Run: headless pygame with SDL's dummy video driver; simulated clock (each Clock.tick advances the game by its frame time, no real sleeping); random seed 0; keys injected as events and as key.get_pressed() state; no mouse input.
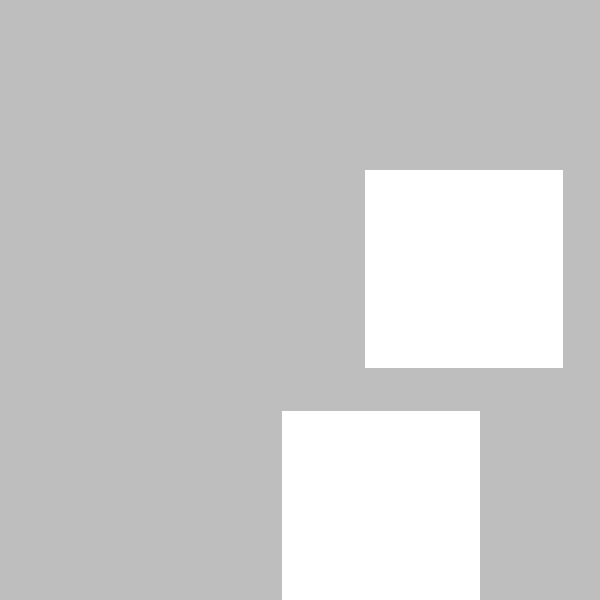
Frame 1 of 4 · flips 1–60 · no input
Frame 2 of 4 · flips 61–180 · tapped SPACE, RETURN · held RIGHT (→), D · screen unchanged from frame 1, image omitted
Frame 3 of 4 · flips 181–300 · held DOWN (↓), S · screen unchanged from frame 2, image omitted
Frame 4 of 4 · flips 301–420 · held LEFT (←), A, UP (↑), W · screen unchanged from frame 3, image omitted

The pygame program that drew these frames:

from pygame import *
import sys
import math, random

init()
screen = display.set_mode((600,600))

tamaño = random.randint(100,300)
x1 = random.randint(150,450)
y1 = random.randint(150,450)
x2 = random.randint(150,450)
y2 = random.randint(150,450)

color = 'white'

distancia = math.sqrt((x1-x2)**2 + (y1-y2)**2)

if distancia <= tamaño:
    color = 'red'
else:
    color = 'white'

while True:
    screen.fill('grey')
    for e in event.get():
        if e.type == QUIT:
            sys.exit()
    
    cdr_1 = draw.rect(screen, color, (x1, y1, tamaño, tamaño), 0)
    cdr_2 = draw.rect(screen, color, (x2, y2, tamaño, tamaño), 0)


    display.flip()
